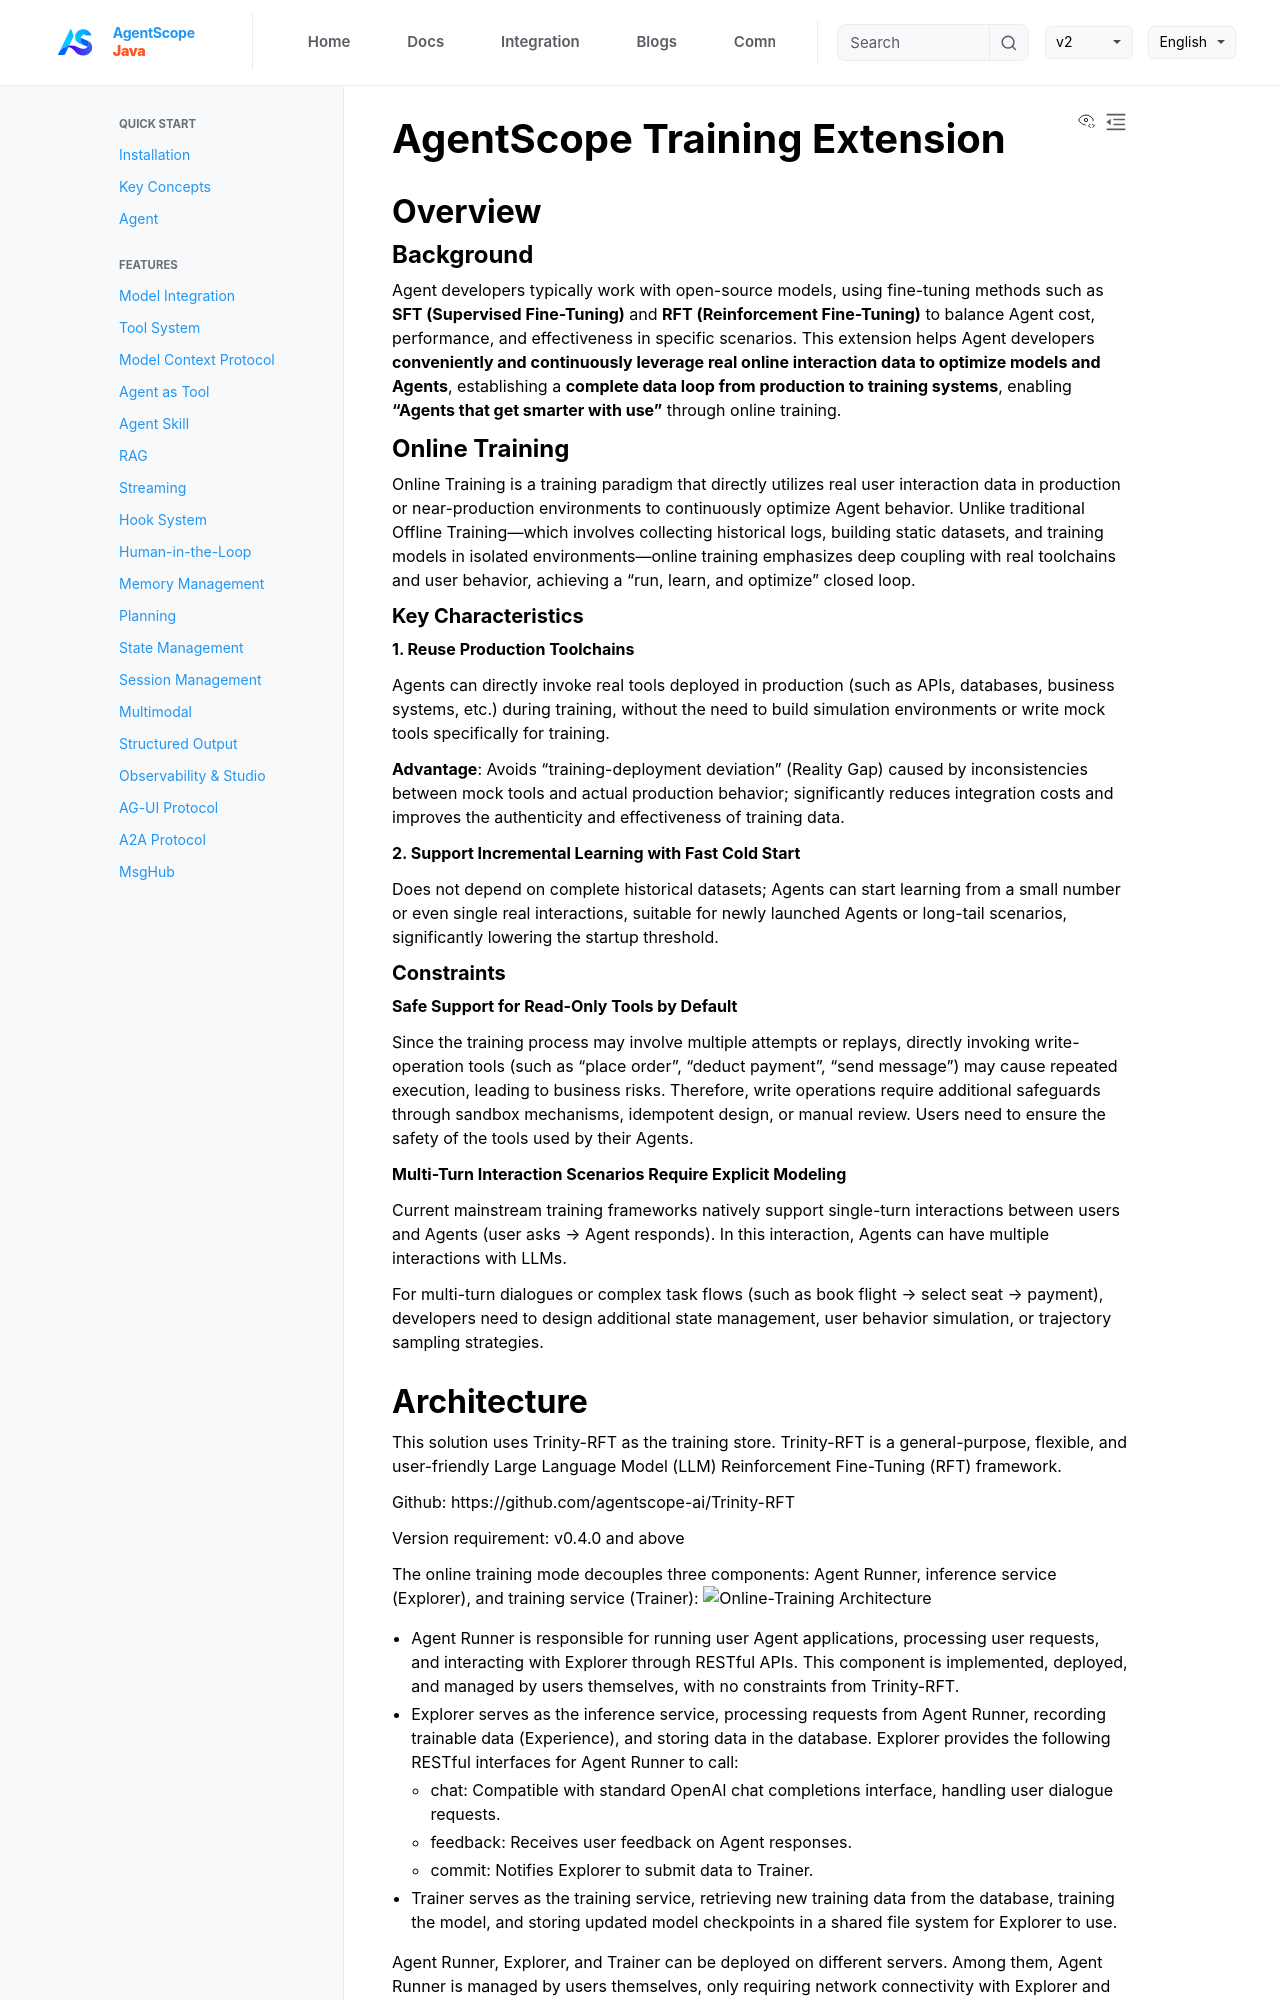

repository: lifl00001/agentscope-java · page: v1/en/docs/task/online-training.html · generator: jekyll

# AgentScope Training Extension

## Overview

### Background

Agent developers typically work with open-source models, using fine-tuning methods such as **SFT (Supervised Fine-Tuning)** and **RFT (Reinforcement Fine-Tuning)** to balance Agent cost, performance, and effectiveness in specific scenarios. This extension helps Agent developers **conveniently and continuously leverage real online interaction data to optimize models and Agents**, establishing a **complete data loop from production to training systems**, enabling **"Agents that get smarter with use"** through online training.

### Online Training

Online Training is a training paradigm that directly utilizes real user interaction data in production or near-production environments to continuously optimize Agent behavior. Unlike traditional Offline Training—which involves collecting historical logs, building static datasets, and training models in isolated environments—online training emphasizes deep coupling with real toolchains and user behavior, achieving a "run, learn, and optimize" closed loop.

#### Key Characteristics

**1. Reuse Production Toolchains**

Agents can directly invoke real tools deployed in production (such as APIs, databases, business systems, etc.) during training, without the need to build simulation environments or write mock tools specifically for training.

**Advantage**: Avoids "training-deployment deviation" (Reality Gap) caused by inconsistencies between mock tools and actual production behavior; significantly reduces integration costs and improves the authenticity and effectiveness of training data.

**2. Support Incremental Learning with Fast Cold Start**

Does not depend on complete historical datasets; Agents can start learning from a small number or even single real interactions, suitable for newly launched Agents or long-tail scenarios, significantly lowering the startup threshold.


#### Constraints

**Safe Support for Read-Only Tools by Default**

Since the training process may involve multiple attempts or replays, directly invoking write-operation tools (such as "place order", "deduct payment", "send message") may cause repeated execution, leading to business risks. Therefore, write operations require additional safeguards through sandbox mechanisms, idempotent design, or manual review. Users need to ensure the safety of the tools used by their Agents.

**Multi-Turn Interaction Scenarios Require Explicit Modeling**

Current mainstream training frameworks natively support single-turn interactions between users and Agents (user asks → Agent responds). In this interaction, Agents can have multiple interactions with LLMs.

For multi-turn dialogues or complex task flows (such as book flight → select seat → payment), developers need to design additional state management, user behavior simulation, or trajectory sampling strategies.
